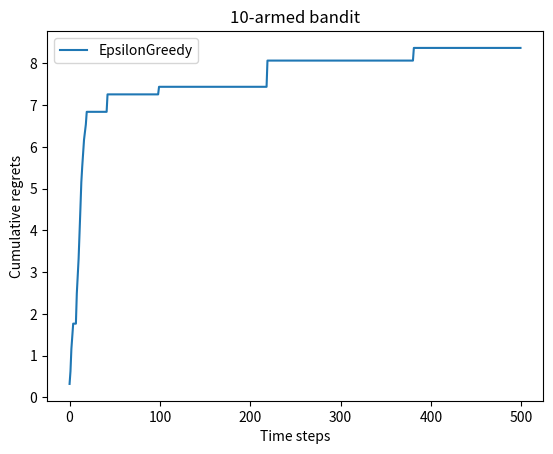

The script that saved this image: (Note: this script raises an exception after producing the figure.)
import numpy as np
import matplotlib.pyplot as plt

class BernoulliBandit:
    def __init__(self, K):
        self.K = K
        # 每根拉杆的获奖概率
        self.p = np.random.uniform(size=K)
        self.best_idx = np.argmax(self.p)
        self.best_prob = self.p[self.best_idx]

    def step(self, a):
        # 当玩家选择了k号拉杆后,根据拉动该老虎机的k号拉杆获得奖励的概率返回1（获奖）或0（未获奖）
        if np.random.rand() < self.p[a]:
            return 1
        return 0
np.random.seed(1)
K=10
bb = BernoulliBandit(K)
print("随机生成了一个%d臂伯努利老虎机" % K)
print("获奖概率最大的拉杆为%d号,其获奖概率为%.4f" %
      (bb.best_idx, bb.best_prob))

class Solver:
    # 实现上述的多臂老虎机的求解方案
    def __init__(self, bandit):
        self.bandit = bandit
        self.counts = np.zeros(self.bandit.K) #每根拉杆尝试次数
        self.regret = 0 #当前步的积累懊悔
        self.actions = [] #每步的拉杆选择
        self.regrets = []#每步的累计懊悔
    def update_regret(self, k):
        # 更新当前步的累计懊悔,k为本次选择的拉杆编号
        self.regret+=self.bandit.best_prob-self.bandit.p[k]
        self.regrets.append(self.regret)
    def run_one_step(self):
        # 选择了哪一根拉杆,由决策策略决定
        raise NotImplementedError
    def run(self,num_steps):
        # 运行num_steps步
        for _ in range(num_steps):
            k = self.run_one_step()
            self.counts[k]+=1
            self.actions.append(k)
            self.update_regret(k)

class EpsilonGreedy(Solver):
    # 贪心算法
    def __init__(self, bandit, epsilon=0.01,init_prob=1.0):
        super(EpsilonGreedy, self).__init__(bandit)
        self.epsilon = epsilon
        # 初始化所有拉杆的期望奖励估值
        self.estimates = np.array([init_prob]*self.bandit.K)
    def run_one_step(self):
        if np.random.rand() < self.epsilon:
            # 随机选择一根拉杆
            k = np.random.randint(self.bandit.K)
        else:
            # 选择当前奖励估值最大的拉杆
            k = np.argmax(self.estimates)
        r = self.bandit.step(k)  # 得到本次动作的奖励
        # 修正当前期望估计值
        self.estimates[k] += 1. / (self.counts[k] + 1) * (r - self.estimates[k])
        return k
def plot_results(solvers, solver_names):
    """生成累积懊悔随时间变化的图像。输入solvers是一个列表,列表中的每个元素是一种特定的策略。
    而solver_names也是一个列表,存储每个策略的名称"""
    for idx, solver in enumerate(solvers):
        time_list = range(len(solver.regrets))
        plt.plot(time_list, solver.regrets, label=solver_names[idx])
    plt.xlabel('Time steps')
    plt.ylabel('Cumulative regrets')
    plt.title('%d-armed bandit' % solvers[0].bandit.K)
    plt.legend()
    plt.show()


# np.random.seed(1)
# epsilon_greedy_solver = EpsilonGreedy(bb, epsilon=0.01)
# epsilon_greedy_solver.run(5000)
# print('epsilon-贪婪算法的累积懊悔为：', epsilon_greedy_solver.regret)
# plot_results([epsilon_greedy_solver], ["EpsilonGreedy"])
#
# # 更换不同的eps,得到的斜率不同,但均为线性增长
# np.random.seed(0)
# epsilons = [1e-4, 0.01, 0.1, 0.25, 0.5]
# epsilon_greedy_solver_list = [
#     EpsilonGreedy(bb, epsilon=e) for e in epsilons
# ]
# epsilon_greedy_solver_names = ["epsilon={}".format(e) for e in epsilons]
# for solver in epsilon_greedy_solver_list:
#     solver.run(5000)
#
# plot_results(epsilon_greedy_solver_list, epsilon_greedy_solver_names)

class EpsilonGreedyWithTime(Solver):
    # 随时间改变e的贪心算法,e=1/t
    def __init__(self, bandit, epsilon=0.01,init_prob=1.0):
        super(EpsilonGreedyWithTime, self).__init__(bandit)
        self.count=1
        # 初始化所有拉杆的期望奖励估值
        self.estimates = np.array([init_prob]*self.bandit.K)
    def run_one_step(self):
        if np.random.rand() < (1/self.count):
            # 随机选择一根拉杆
            k = np.random.randint(self.bandit.K)
        else:
            # 选择当前奖励估值最大的拉杆
            k = np.argmax(self.estimates)
        r = self.bandit.step(k)  # 得到本次动作的奖励
        # 修正当前期望估计值
        self.estimates[k] += 1. / (self.counts[k] + 1) * (r - self.estimates[k])
        self.count+=1
        return k
# regret接近O(logt)
np.random.seed(1)
epsilon_greedy_solver = EpsilonGreedyWithTime(bb, epsilon=0.01)
epsilon_greedy_solver.run(500)
print('epsilon衰减-贪婪算法的累积懊悔为：', epsilon_greedy_solver.regret)
plot_results([epsilon_greedy_solver], ["EpsilonGreedy"])

class UCB(Solver):
    """ UCB算法,继承Solver类 """
    def __init__(self, bandit, coef, init_prob=1.0):
        super(UCB, self).__init__(bandit)
        self.total_count = 0
        self.estimates = np.array([init_prob] * self.bandit.K)
        self.coef = coef

    def run_one_step(self):
        self.total_count += 1
        ucb = self.estimates + self.coef * np.sqrt(
            np.log(self.total_count) / (2 * (self.counts + 1)))  # 计算上置信界
        k = np.argmax(ucb)  # 选出上置信界最大的拉杆
        r = self.bandit.step(k)
        self.estimates[k] += 1. / (self.counts[k] + 1) * (r - self.estimates[k])
        return k


np.random.seed(1)
coef = 1  # 控制不确定性比重的系数
UCB_solver = UCB(bandit_10_arm, coef)
UCB_solver.run(5000)
print('上置信界算法的累积懊悔为：', UCB_solver.regret)
plot_results([UCB_solver], ["UCB"])
